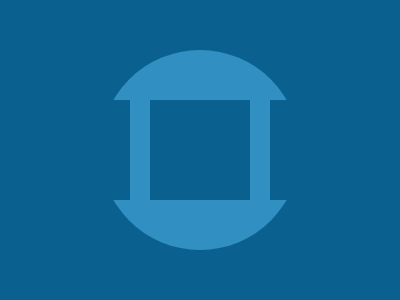

Give the HTML and CSS whose rendering is this image.

<div class="container">
    <div class="wrapper">
        <div class="top-contain"><div class="circle"></div></div>
        <div class="middle">
            <div class="bar"></div>
            <div class="bar"></div>
        </div>
        <div class="bottom-contain"><div class="circle"></div></div>
    </div>
</div>
<style>
    .container {
        margin: -8px;
        width: 400px;
        height: 300px;
        background-color: #0a6190;
        overflow: hidden;
    }

    .wrapper {
        height: 100%;
        display: flex;
        flex-direction: column;
        justify-content: center;
        align-items: center;
    }

    .top-contain {
        width: 200px;
        height: 50px;
        display: flex;
        justify-content: center;
        align-items: flex-start;
        overflow: hidden;
    }

    .circle {
        width: 200px;
        height: 200px;
        border-radius: 50%;
        background-color: #328fc1;
    }

    .middle {
        width: 200px;
        height: 100px;
        display: flex;
        justify-content: center;
        gap: 100px;
        background-color: #0a6190;
    }

    .middle .bar {
        width: 20px;
        height: 100%;
        background-color: #328fc1;
    }

    .bottom-contain {
        width: 200px;
        height: 50px;
        display: flex;
        justify-content: center;
        align-items: flex-end;
        overflow: hidden;
    }
</style>
